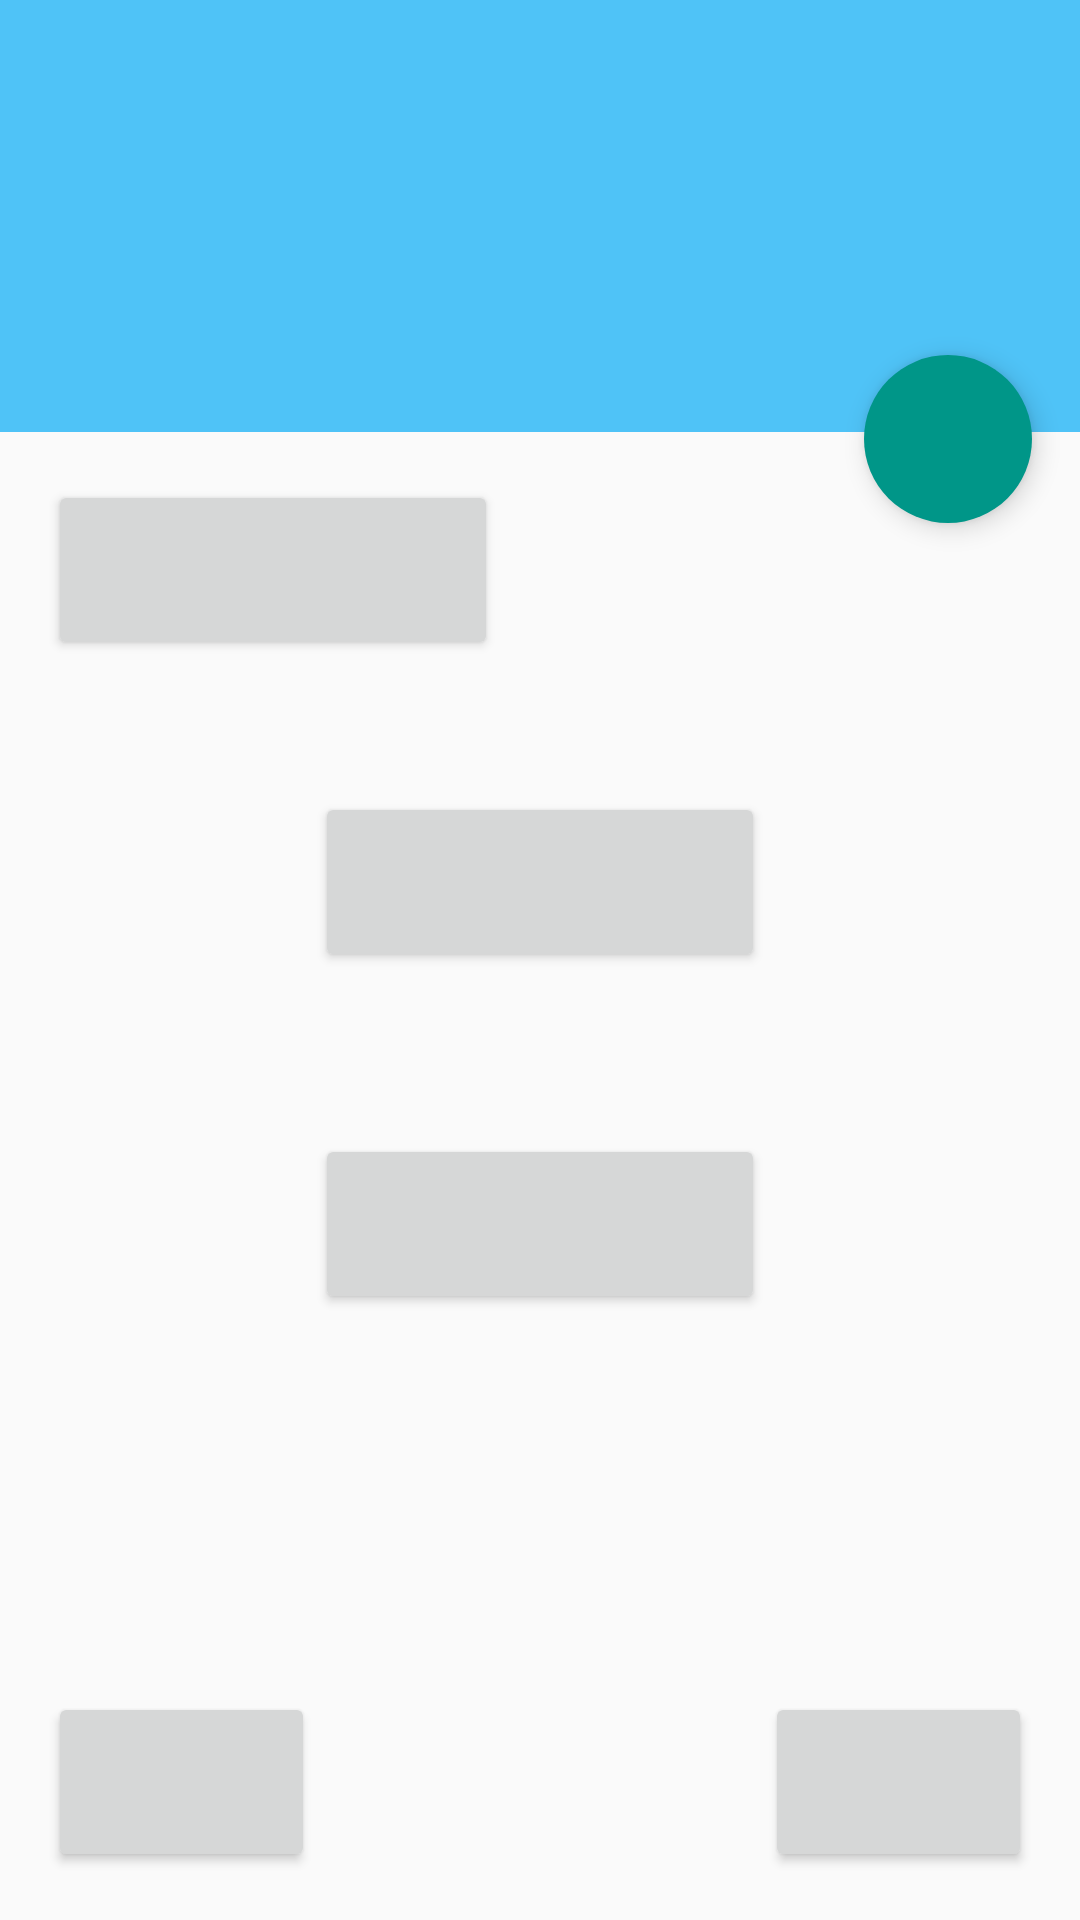

Here is an Android app screen rendered from its layout file. Give the layout XML and the strings, colors and styles it references.
<!-- AndroidManifest.xml: activity theme TransitionSampleActivity -->
<!-- res/layout/activity_transition_first.xml -->
<RelativeLayout xmlns:android="http://schemas.android.com/apk/res/android"
    xmlns:tools="http://schemas.android.com/tools"
    android:layout_width="match_parent"
    android:layout_height="match_parent"
    android:paddingBottom="@dimen/activity_vertical_margin"
    tools:context=".MyActivity"
    >

    <View
        android:id="@+id/activity_transition_header"
        android:layout_width="match_parent"
        android:layout_height="144dp"
        android:transitionName="holder1"
        android:background="?android:colorPrimary"
        />

    <Button
        android:id="@+id/fab_button"
        android:layout_width="@dimen/fab_size"
        android:layout_height="@dimen/fab_size"
        android:transitionName="fab"

        android:layout_marginTop="-26dp"
        android:layout_marginRight="@dimen/activity_horizontal_margin"
        android:layout_below="@+id/activity_transition_header"
        android:layout_alignParentEnd="true"
        android:elevation="5dp"
        android:background="@drawable/ripple_round"
        android:stateListAnimator="@anim/fab_anim"
        android:onClick="onFabPressed"
        />

    <RelativeLayout
        android:layout_width="match_parent"
        android:layout_height="match_parent"
        android:paddingRight="@dimen/activity_horizontal_margin"
        android:paddingLeft="@dimen/activity_horizontal_margin"
        android:paddingTop="@dimen/activity_horizontal_margin"
        android:layout_below="@id/activity_transition_header">

        <Button
            android:layout_width="150dp"
            android:layout_height="60dp"
            android:text=""
            android:id="@+id/button"
            android:layout_below="@+id/button4"
            android:layout_toStartOf="@+id/button5"
            android:layout_marginTop="44dp" />

        <Button
            android:layout_width="150dp"
            android:layout_height="60dp"
            android:text=""
            android:id="@+id/button2"
            android:layout_below="@+id/button"
            android:layout_centerHorizontal="true"
            android:layout_marginTop="54dp" />

        <Button
            android:layout_width="150dp"
            android:layout_height="60dp"
            android:id="@+id/button3"
            android:layout_alignParentBottom="true"
            android:layout_toStartOf="@+id/button2" />

        <Button
            android:layout_width="150dp"
            android:layout_height="60dp"
            android:id="@+id/button4"
            android:layout_alignParentStart="true" />

        <Button
            android:layout_width="150dp"
            android:layout_height="60dp"
            android:id="@+id/button5"
            android:layout_alignParentBottom="true"
            android:layout_toEndOf="@+id/button2" />

    </RelativeLayout>

</RelativeLayout>
<!-- resources referenced by this layout -->
<resources>
  <dimen name="activity_horizontal_margin">16dp</dimen>
  <dimen name="activity_vertical_margin">16dp</dimen>
  <dimen name="fab_size">56dp</dimen>
  <!-- drawable ripple_round (drawable) -->
  <?xml version="1.0" encoding="utf-8"?>
  <ripple xmlns:android="http://schemas.android.com/apk/res/android"
      android:color="?android:colorPrimary"
      >
  
      <item>
          <shape android:shape="oval">
              <solid android:color="?android:colorAccent"/>
          </shape>
      </item>
  </ripple>
  <style name="TransitionSampleActivity" parent="Theme.AppCompat.Light.NoActionBar">
          <item name="android:colorPrimaryDark">@color/color_set_1_primary</item>
          <item name="android:colorPrimary">@color/color_set_1_primary</item>
          <item name="android:colorAccent">@color/color_set_1_accent</item>
      </style>
  <color name="color_set_1_primary">#4fc3f7</color>
  <color name="color_set_1_accent">#009688</color>
</resources>
